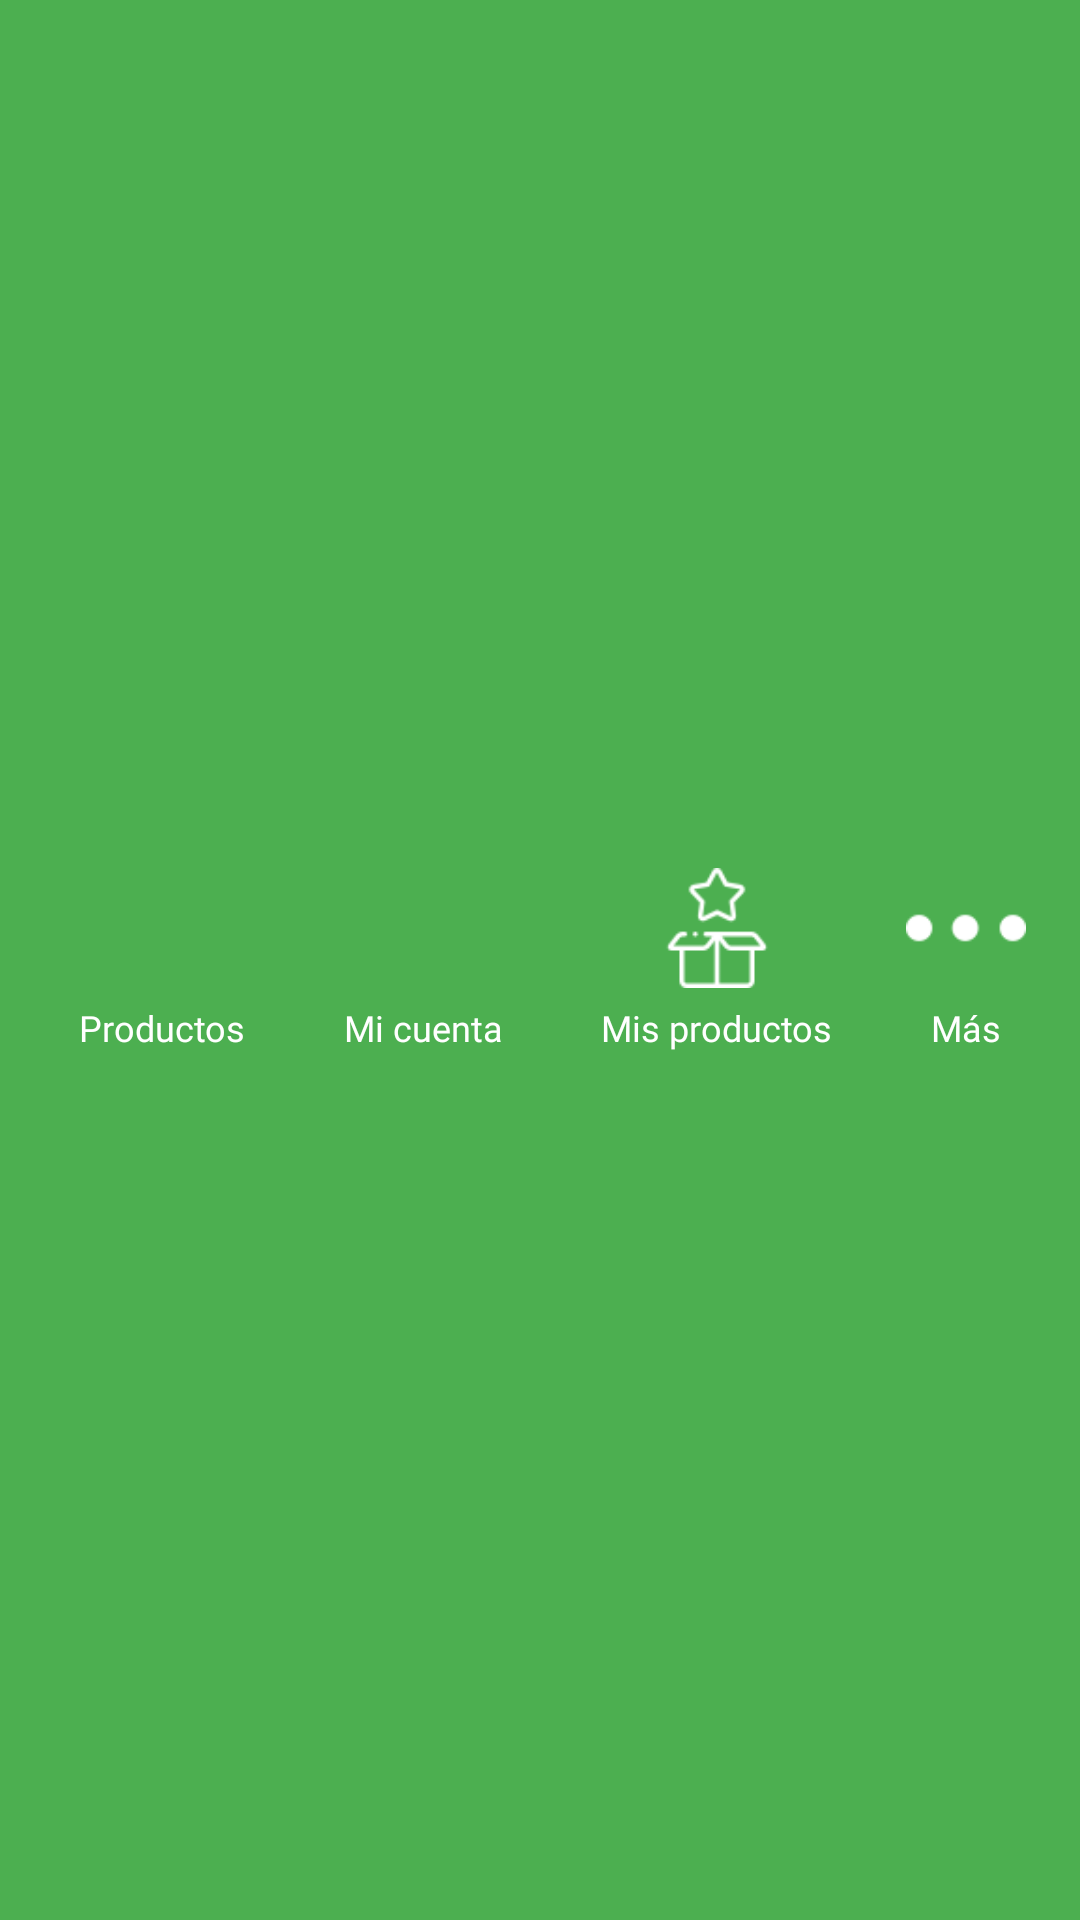

Android layout source for this screen:
<!-- AndroidManifest.xml: application theme Theme.CampoMarket -->
<!-- res/layout/footer_vendedor.xml -->
<LinearLayout xmlns:android="http://schemas.android.com/apk/res/android"
    android:id="@+id/footerLayout"
    android:layout_width="match_parent"
    android:layout_height="80dp"
    android:background="@color/verde"
    android:orientation="horizontal"
    android:gravity="center"
    android:padding="10dp"
    android:layout_marginBottom="15dp">

    
    <LinearLayout
        android:id="@+id/cardOpcionProductos"
        android:layout_width="wrap_content"
        android:layout_height="match_parent"
        android:gravity="center"
        android:orientation="vertical"
        android:layout_weight="1">

        <ImageView
            android:layout_width="match_parent"
            android:layout_height="40dp"
            android:src="@drawable/dieta"/>
        <TextView
            android:layout_width="wrap_content"
            android:layout_height="wrap_content"
            android:text="@string/productos"
            android:textSize="12sp"
            android:textColor="@color/blanco"
            android:fontFamily="@font/nunito_bold"
            android:layout_marginTop="5dp"
            />

    </LinearLayout>

    <LinearLayout
        android:id="@+id/cardOpcionMiCuenta"
        android:layout_width="wrap_content"
        android:layout_height="match_parent"
        android:gravity="center"
        android:orientation="vertical"
        android:layout_weight="1">

        <ImageView
            android:layout_width="match_parent"
            android:layout_height="40dp"
            android:src="@drawable/editar"/>
        <TextView
            android:layout_width="wrap_content"
            android:layout_height="wrap_content"
            android:text="@string/mi_cuenta"
            android:textSize="12sp"
            android:textColor="@color/blanco"
            android:fontFamily="@font/nunito_bold"
            android:layout_marginTop="5dp"
            />

    </LinearLayout>

    <LinearLayout
        android:id="@+id/cardOpcionMisProductos"
        android:layout_width="wrap_content"
        android:layout_height="match_parent"
        android:gravity="center"
        android:orientation="vertical"
        android:layout_weight="1">

        <ImageView
            android:layout_width="match_parent"
            android:layout_height="40dp"
            android:src="@drawable/estrella"/>
        <TextView
            android:layout_width="wrap_content"
            android:layout_height="wrap_content"
            android:text="@string/mis_productos"
            android:textSize="12sp"
            android:textColor="@color/blanco"
            android:fontFamily="@font/nunito_bold"
            android:layout_marginTop="5dp"
            />

    </LinearLayout>

    <LinearLayout
        android:id="@+id/cardOpcionMas"
        android:layout_width="wrap_content"
        android:layout_height="match_parent"
        android:gravity="center"
        android:orientation="vertical"
        android:layout_weight="1">

        <ImageView
            android:layout_width="match_parent"
            android:layout_height="40dp"
            android:src="@drawable/mas_opciones"/>
        <TextView
            android:layout_width="wrap_content"
            android:layout_height="wrap_content"
            android:text="@string/mas"
            android:textSize="12sp"
            android:textColor="@color/blanco"
            android:fontFamily="@font/nunito_bold"
            android:layout_marginTop="5dp"
            />

    </LinearLayout>


</LinearLayout>
<!-- resources referenced by this layout -->
<resources>
  <color name="blanco">#FFFFFF</color>
  <color name="verde">#4CAF50</color>
  <!-- drawable estrella: png bitmap (drawable, 1437 bytes) -->
  <!-- drawable mas_opciones: png bitmap (drawable, 591 bytes) -->
  <string name="mas">Más</string>
  <string name="mi_cuenta">Mi cuenta</string>
  <string name="mis_productos">Mis productos</string>
  <string name="productos">Productos</string>
  <style name="Theme.CampoMarket" parent="Base.Theme.CampoMarket" />
  <style name="Base.Theme.CampoMarket" parent="Theme.Material3.DayNight.NoActionBar">
          
          
      </style>
</resources>
